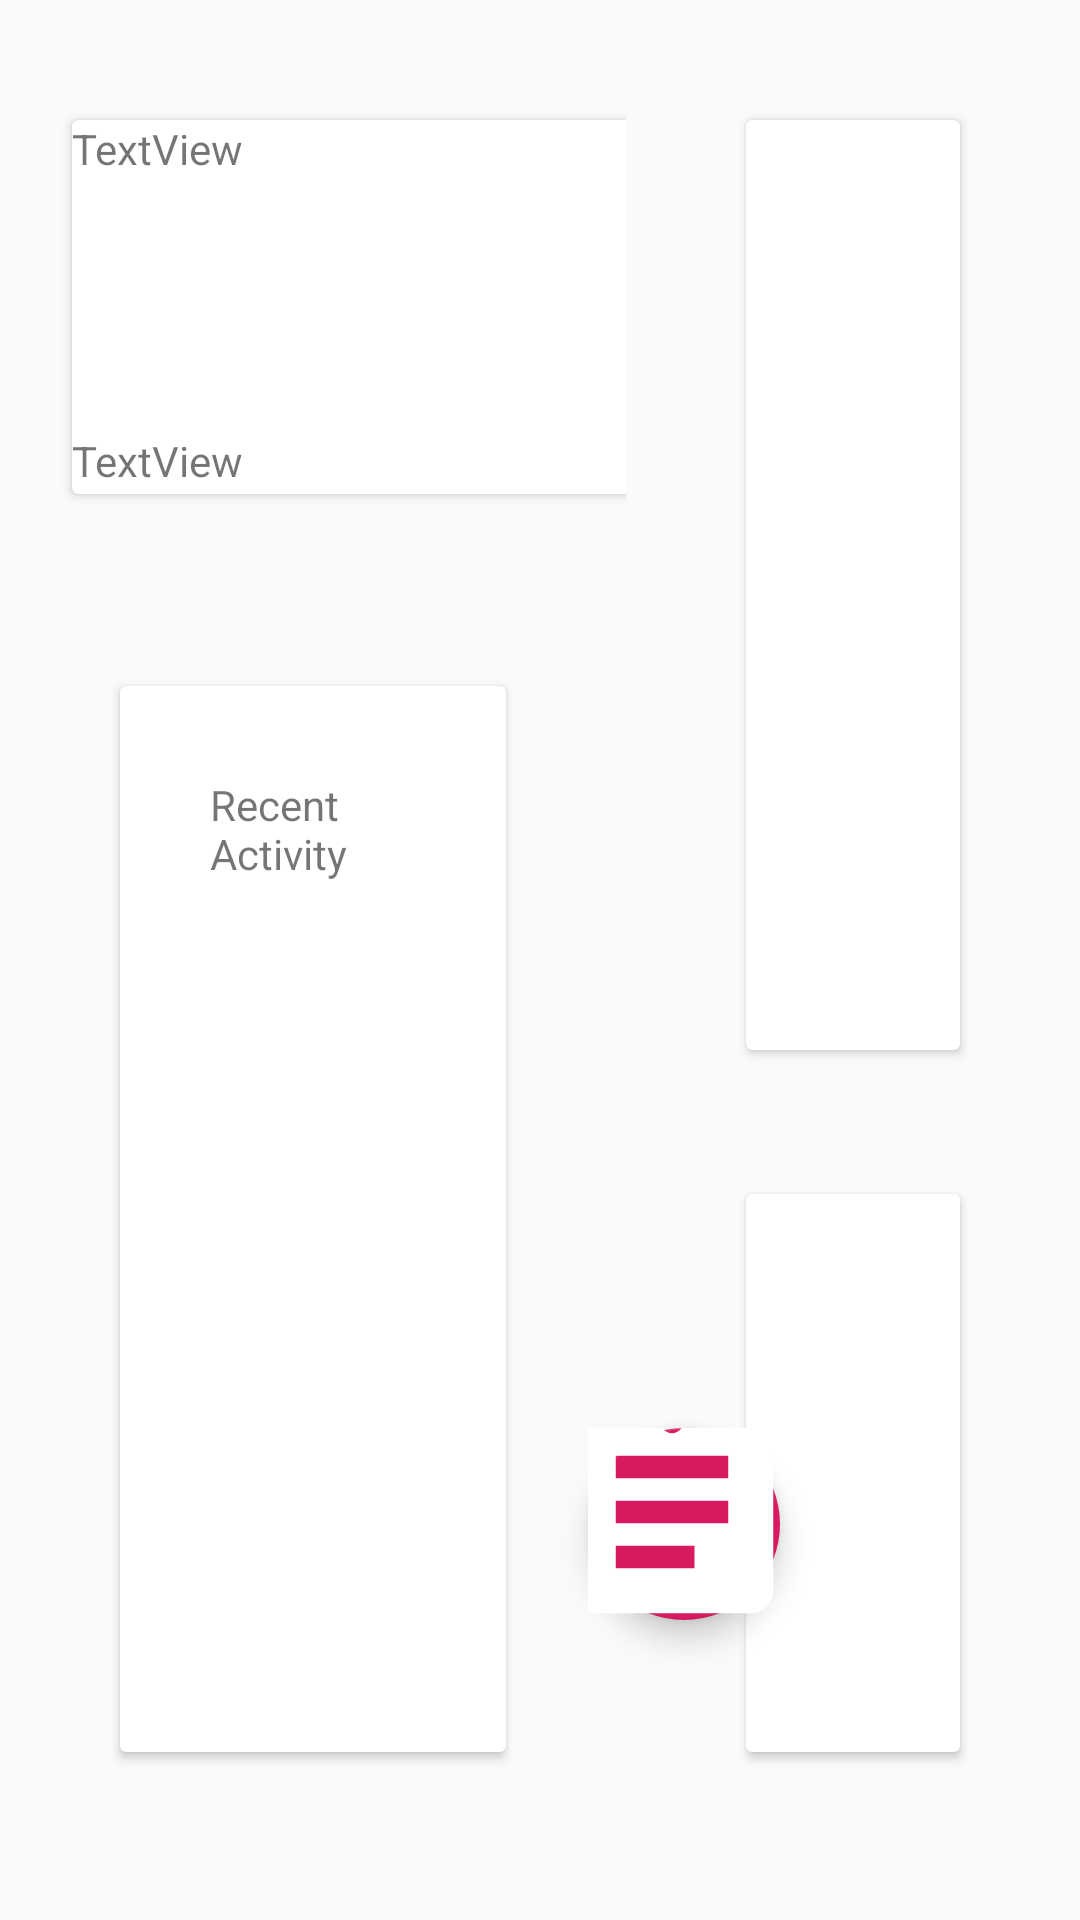

Layout XML and referenced resources for this Android screen:
<!-- AndroidManifest.xml: application theme AppTheme -->
<!-- res/layout/justtest.xml -->
<?xml version="1.0" encoding="utf-8"?>
<androidx.constraintlayout.widget.ConstraintLayout xmlns:android="http://schemas.android.com/apk/res/android"
    xmlns:app="http://schemas.android.com/apk/res-auto"
    xmlns:tools="http://schemas.android.com/tools"
    android:id="@+id/grid_layout_master"
    android:layout_width="match_parent"
    android:layout_height="match_parent"
    tools:context=".Activities.DashboardActivity">

    <LinearLayout
        android:layout_width="match_parent"
        android:layout_height="match_parent"
        android:layout_marginBottom="16dp"
        android:orientation="horizontal">

        <LinearLayout
            android:layout_width="0dp"
            android:layout_height="match_parent"
            android:layout_weight="7"
            android:orientation="vertical">

            <LinearLayout
                android:layout_width="match_parent"
                android:layout_height="0dp"
                android:layout_marginTop="16dp"
                android:layout_weight="3"
                android:orientation="horizontal">

                <androidx.cardview.widget.CardView
                    android:layout_width="213dp"
                    android:layout_height="match_parent"
                    android:layout_margin="24dp">

                    <LinearLayout
                        android:layout_width="match_parent"
                        android:layout_height="match_parent"
                        android:orientation="vertical">


                        <TextView
                            android:id="@+id/tv_survey_number"
                            android:layout_width="match_parent"
                            android:layout_height="104dp"
                            android:text="TextView" />

                        <TextView
                            android:id="@+id/tv_survey_text"
                            android:layout_width="match_parent"
                            android:layout_height="57dp"
                            android:text="TextView" />

                    </LinearLayout>
                </androidx.cardview.widget.CardView>

                <androidx.cardview.widget.CardView
                    android:layout_width="213dp"
                    android:layout_height="match_parent"
                    android:layout_margin="24dp">

                    <LinearLayout
                        android:layout_width="match_parent"
                        android:layout_height="match_parent"
                        android:orientation="vertical">


                        <TextView
                            android:id="@+id/tv_user_number"
                            android:layout_width="match_parent"
                            android:layout_height="104dp"
                            android:text="TextView" />

                        <TextView
                            android:id="@+id/tv_user_text"
                            android:layout_width="match_parent"
                            android:layout_height="57dp"
                            android:text="TextView" />

                    </LinearLayout>
                </androidx.cardview.widget.CardView>

                <androidx.cardview.widget.CardView
                    android:layout_width="213dp"
                    android:layout_height="match_parent"
                    android:layout_margin="24dp">

                    <LinearLayout
                        android:layout_width="match_parent"
                        android:layout_height="match_parent"
                        android:orientation="vertical">


                        <TextView
                            android:id="@+id/textView"
                            android:layout_width="match_parent"
                            android:layout_height="104dp"
                            android:text="TextView" />

                        <TextView
                            android:id="@+id/textView2"
                            android:layout_width="match_parent"
                            android:layout_height="57dp"
                            android:text="TextView" />

                    </LinearLayout>
                </androidx.cardview.widget.CardView>


            </LinearLayout>


            <LinearLayout
                android:layout_width="match_parent"
                android:layout_height="0dp"
                android:layout_margin="16dp"
                android:layout_weight="7"
                android:orientation="vertical">

                <androidx.cardview.widget.CardView
                    android:layout_width="match_parent"
                    android:layout_height="match_parent"
                    android:layout_margin="24dp">

                    <LinearLayout
                        android:layout_width="match_parent"
                        android:layout_height="match_parent">

                        <TextView
                            android:layout_width="wrap_content"
                            android:layout_height="wrap_content"
                            android:layout_margin="30dp"
                            android:text="Recent Activity" />

                        <ListView
                            android:id="@+id/recent_activity"
                            android:layout_width="match_parent"
                            android:layout_height="wrap_content" />
                    </LinearLayout>
                </androidx.cardview.widget.CardView>


            </LinearLayout>
        </LinearLayout>


        <LinearLayout
            android:layout_width="0dp"
            android:layout_height="match_parent"
            android:layout_margin="16dp"
            android:layout_weight="4"
            android:orientation="vertical">

            <androidx.cardview.widget.CardView
                android:layout_width="match_parent"
                android:layout_weight="5"
                android:layout_height="0dp"
                android:layout_margin="24dp">

            </androidx.cardview.widget.CardView>
            <androidx.cardview.widget.CardView
                android:layout_weight="3"
                android:layout_width="match_parent"
                android:layout_height="0dp"
                android:layout_margin="24dp">

            </androidx.cardview.widget.CardView>

        </LinearLayout>
    </LinearLayout>
    <com.google.android.material.floatingactionbutton.FloatingActionButton
        android:id="@+id/fabNewSurvey"
        android:layout_width="64dp"
        android:layout_height="64dp"
        android:layout_gravity="end|bottom"
        android:layout_marginEnd="100dp"
        android:layout_marginBottom="100dp"
        android:background="@drawable/fab_effect"
        android:cropToPadding="true"
        android:scaleType="fitCenter"
        android:src="@drawable/baseline_assignment_24"
        app:layout_constraintBottom_toBottomOf="parent"
        app:layout_constraintEnd_toEndOf="parent" />
</androidx.constraintlayout.widget.ConstraintLayout>
<!-- resources referenced by this layout -->
<resources>
  <!-- drawable baseline_assignment_24 (drawable) -->
  <vector xmlns:android="http://schemas.android.com/apk/res/android"
          android:width="48dp"
          android:height="48dp"
          android:viewportWidth="24.0"
          android:viewportHeight="24.0"
          android:tint="#FFFFFF">
      <path
          android:fillColor="#FFFFFF"
          android:pathData="M19,3h-4.18C14.4,1.84 13.3,1 12,1c-1.3,0 -2.4,0.84 -2.82,2L5,3c-1.1,0 -2,0.9 -2,2v14c0,1.1 0.9,2 2,2h14c1.1,0 2,-0.9 2,-2L21,5c0,-1.1 -0.9,-2 -2,-2zM12,3c0.55,0 1,0.45 1,1s-0.45,1 -1,1 -1,-0.45 -1,-1 0.45,-1 1,-1zM14,17L7,17v-2h7v2zM17,13L7,13v-2h10v2zM17,9L7,9L7,7h10v2z"/>
  </vector>
  <!-- drawable fab_effect (drawable) -->
  <?xml version="1.0" encoding="utf-8"?>
  <selector xmlns:android="http://schemas.android.com/apk/res/android">
  
      <item android:drawable="@color/colorPrimaryDarkDefault" android:state_selected="true"
          />
      <item android:drawable="@color/colorPrimaryDarkDefault" android:state_pressed="true"/>
      <item android:drawable="@color/colorPrimaryDefault"/>
  
  </selector>
  <style name="AppTheme" parent="Theme.AppCompat.Light.NoActionBar">
          
          <item name="colorPrimary">@color/colorPrimaryDefault</item>
          <item name="colorPrimaryDark">@color/colorPrimaryDarkDefault</item>
          <item name="colorAccent">@color/colorAccentDefault</item>
      </style>
  <color name="colorPrimaryDarkDefault">#00574B</color>
  <color name="colorPrimaryDefault">#008577</color>
  <color name="colorAccentDefault">#D81B60</color>
</resources>
